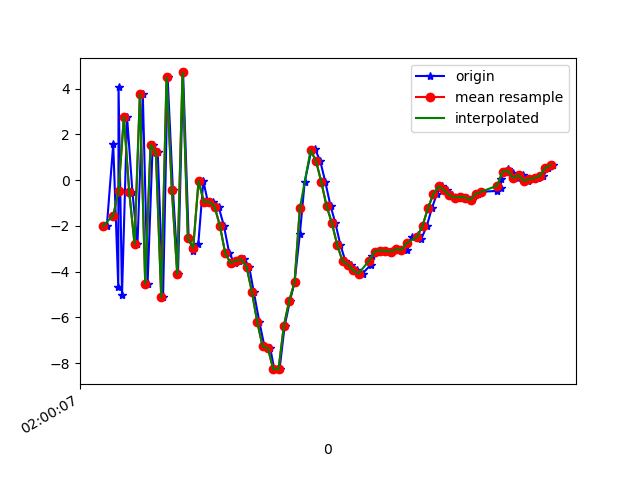

Source data for this figure (header and first rows):
1617847207776, 542851327156377, -2.0161357, 1.4396129, -7.556257
1617847207800, 542851346387147, 1.566, 2.019, 9.393
1617847207819, 542851365617917, -4.661, 0.7147, -5.751
1617847207820, 542851384848687, 4.065, 2.495, 5.726
1617847207833, 542851404079457, -5.017, 0.7123, 1.708
1617847207852, 542851423310227, 2.768, 2.76, -2.817
1617847207872, 542851442540997, -0.5073, 1.86, 8.99
1617847207891, 542851461771767, -2.799, 0.9596, -5.917
1617847207911, 542851481002537, 3.755, 2.776, 7.465
1617847207929, 542851500233307, -4.519, 1.419, 3.403
1617847207948, 542851519464077, 1.547, 2.507, -3.988
1617847207967, 542851538694847, 1.218, 1.952, 9.918
1617847207987, 542851557925617, -5.121, 0.8545, -2.514
1617847208004, 542851577156387, 4.494, 2.747, -0.5543
1617847208024, 542851596387157, -0.4449, 2.059, 8.552
1617847208043, 542851615617927, -4.099, 1.67, -6.145
1617847208062, 542851634848697, 4.711, 3.511, 0.7778
1617847208083, 542851654079467, -2.539, 2.301, 6.345
1617847208100, 542851673310237, -3.094, 2.266, -8.167
1617847208119, 542851692541007, -2.803, 2.888, -3.505
1617847208138, 542851711771777, -0.03447, 4.41, -1.689
1617847208155, 542851731002547, -0.9552, 4.851, -3.596
1617847208174, 542851750233317, -0.9406, 3.959, -3.318
1617847208195, 542851769464087, -1.154, 3.252, -3.698
1617847208215, 542851788694857, -1.989, 3.693, -5.454
1617847208235, 542851807925627, -3.185, 4.844, -6.499
1617847208255, 542851827156397, -3.62, 4.959, -6.253
1617847208272, 542851846387167, -3.516, 4.662, -5.784
1617847208292, 542851865617937, -3.467, 3.619, -5.412
1617847208310, 542851884848707, -3.786, 2.105, -4.572
1617847208327, 542851904079477, -4.879, 1.279, -3.678
1617847208348, 542851923310247, -6.191, 1.327, -3.303
1617847208367, 542851942541017, -7.257, 0.9326, -1.28
1617847208389, 542851961771787, -7.344, -2.097, 1.431
1617847208404, 542851981002557, -8.262, -6.908, 5.974
1617847208424, 542852000233327, -8.256, -8.724, 7.685
1617847208443, 542852019464097, -6.366, -4.237, 9.015
1617847208463, 542852038694867, -5.271, 1.026, 10.26
1617847208480, 542852057925637, -4.469, 2.113, 11.41
1617847208500, 542852077156407, -2.349, -1.036, 12.6
1617847208518, 542852096387177, -0.08813, -2.323, 13.21
1617847208542, 542852115617947, 1.255, -0.4114, 12.19
1617847208557, 542852134848717, 1.351, 1.099, 11.54
1617847208576, 542852154079487, 0.859, 1.741, 11.05
1617847208595, 542852173310257, -0.0579, 0.4155, 10.71
1617847208615, 542852192541027, -1.124, -1.084, 10.47
1617847208633, 542852211771797, -1.87, -1.297, 9.639
1617847208652, 542852231002567, -2.83, -1.518, 8.023
1617847208671, 542852250233337, -3.542, -4.174, 6.824
1617847208693, 542852269464107, -3.69, -6.474, 5.134
1617847208715, 542852288694877, -3.939, -4.683, 2.197
1617847208735, 542852307925647, -4.081, -1.455, -0.6112
1617847208766, 542852327156417, -3.696, -1, -2.277
1617847208771, 542852346387187, -3.33, -2.074, -3.217
1617847208787, 542852365617957, -3.127, -2.168, -4.237
1617847208803, 542852384848727, -3.081, -1.227, -5.059
1617847208821, 542852404079497, -3.085, 0.3731, -6.282
1617847208846, 542852423310267, -3.12, 0.5547, -6.648
1617847208863, 542852442541037, -3.024, -0.01273, -6.112
1617847208881, 542852461771807, -3.046, 0.08249, -5.265
1617847208900, 542852481002577, -3.044, 0.2425, -4.404
... 29 more rows
